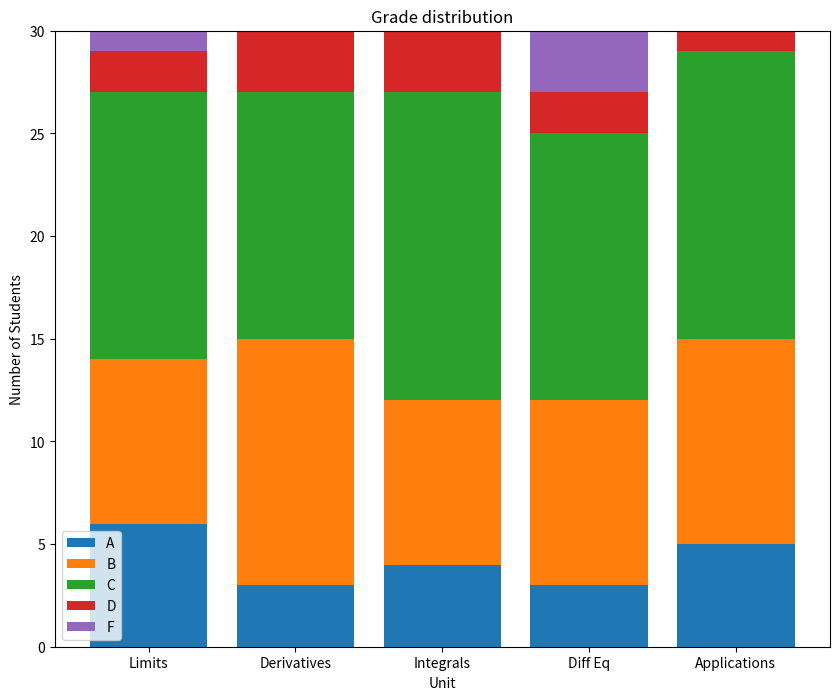

Write the Python code that produced this figure.
#!/usr/bin/env python

from matplotlib import pyplot as plt
import numpy as np

unit_topics = ['Limits', 'Derivatives', 'Integrals', 'Diff Eq', 'Applications']
As = [6, 3, 4, 3, 5]
Bs = [8, 12, 8, 9, 10]
Cs = [13, 12, 15, 13, 14]
Ds = [2, 3, 3, 2, 1]
Fs = [1, 0, 0, 3, 0]

x = range(5)

c_bottom = np.add(As, Bs)
d_bottom = np.add(c_bottom, Cs)
f_bottom = np.add(d_bottom, Ds)
plt.figure(figsize=(10,8))
x_val_A = range(len(As))
x_val_B = range(len(Bs))
x_val_C = range(len(Cs))
x_val_D = range(len(Ds))
x_val_F = range(len(Fs))

plt.bar(x_val_A, As)
plt.bar(x_val_B, Bs, bottom = As)
plt.bar(x_val_C, Cs, bottom = c_bottom)
plt.bar(x_val_D, Ds, bottom = d_bottom)
plt.bar(x_val_F, Fs, bottom = f_bottom)
#create d_bottom and f_bottom here
ax = plt.subplot()
ax.set_xticks(range(len(unit_topics)))
ax.set_xticklabels(unit_topics)
plt.title("Grade distribution")
plt.xlabel("Unit")
plt.ylabel("Number of Students")
plt.legend(['A', 'B', 'C', 'D', 'F'])
plt.savefig('my_stacked_bar.png')
plt.show()